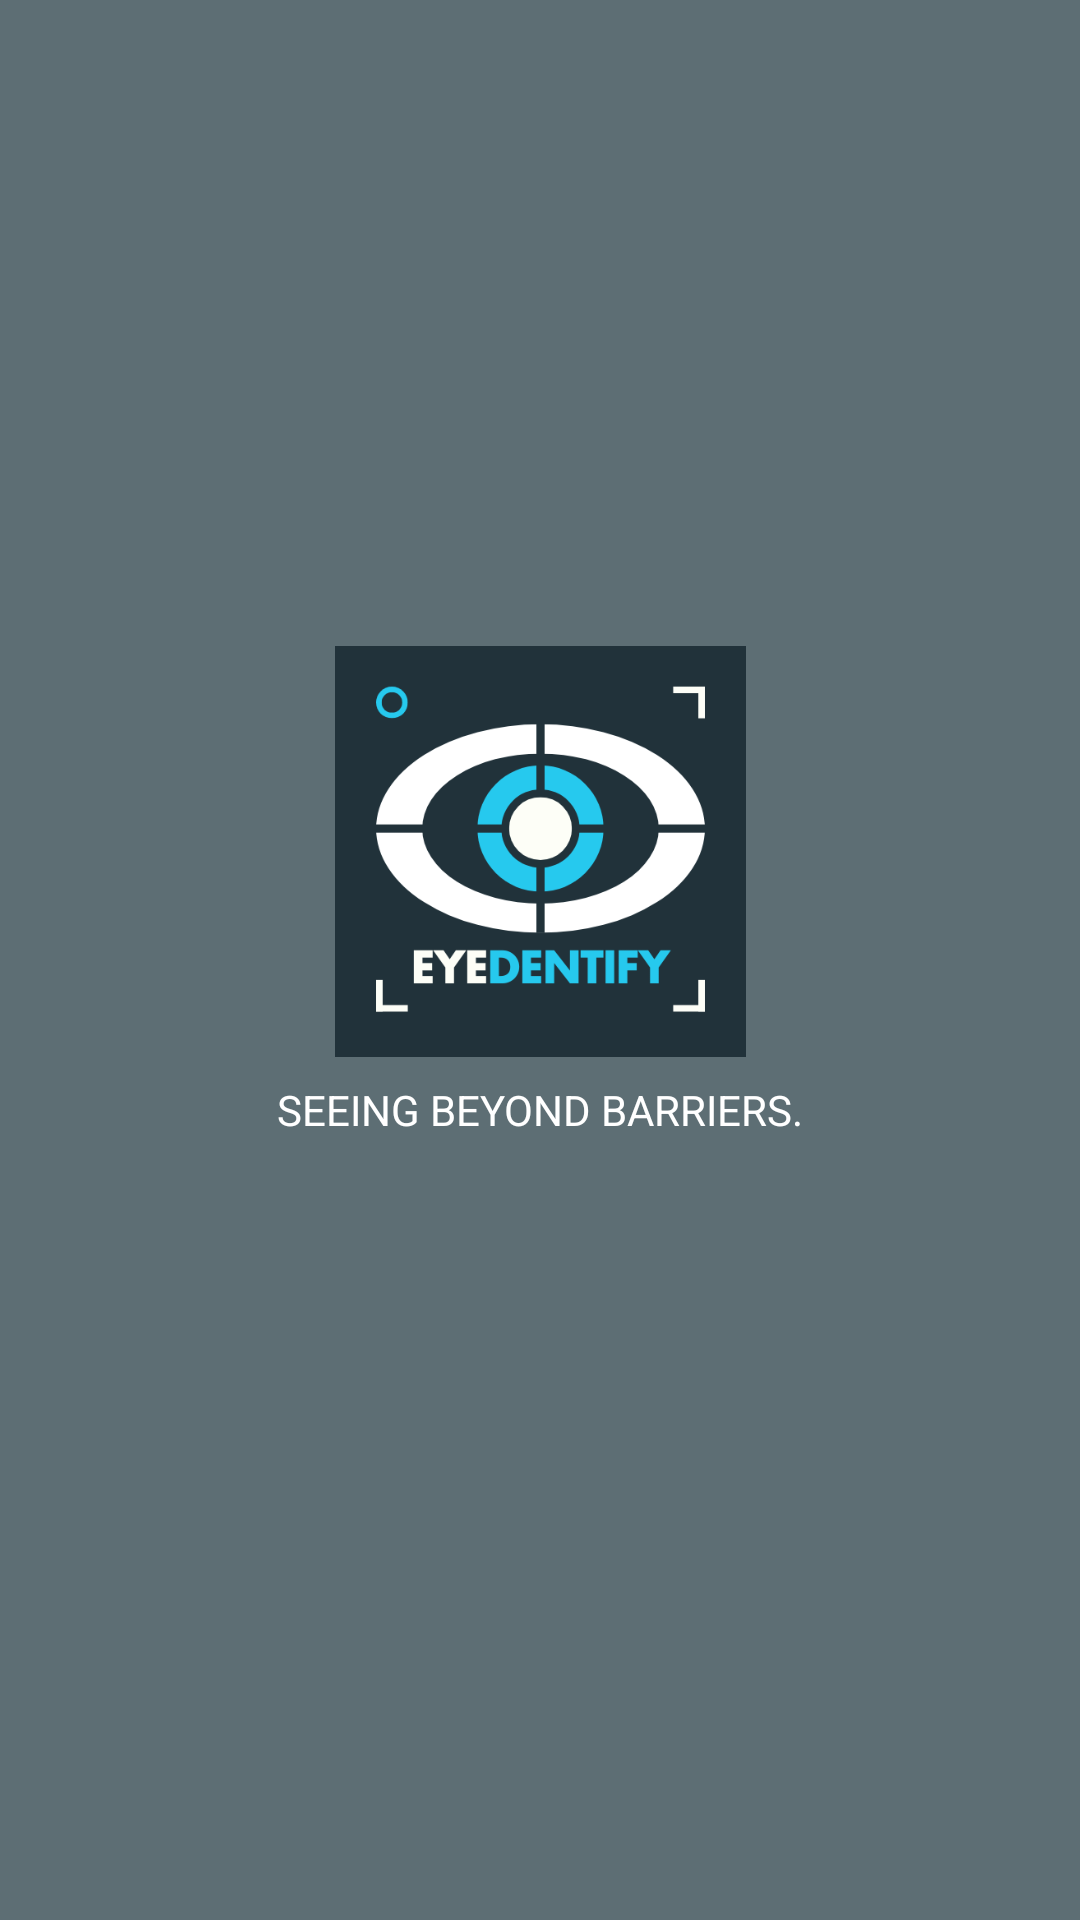

Produce the Android XML layout that renders to this screen, including the resource entries it uses.
<!-- AndroidManifest.xml: application theme Theme.Eyedentify_Mobapp_Finals -->
<!-- res/layout/activity_splash_screen.xml -->
<?xml version="1.0" encoding="utf-8"?>
<androidx.constraintlayout.widget.ConstraintLayout xmlns:android="http://schemas.android.com/apk/res/android"
    xmlns:app="http://schemas.android.com/apk/res-auto"
    xmlns:tools="http://schemas.android.com/tools"
    android:id="@+id/main"
    android:layout_width="match_parent"
    android:layout_height="match_parent"
    tools:context=".SplashScreen"
    android:background="#5D6E74">

    <TextView
        android:layout_width="wrap_content"
        android:layout_height="wrap_content"
        android:text="Seeing Beyond Barriers."
        android:textColor="@color/white"
        android:textAllCaps="true"
        app:layout_constraintBottom_toBottomOf="parent"
        app:layout_constraintEnd_toEndOf="parent"
        app:layout_constraintStart_toStartOf="parent"
        app:layout_constraintTop_toTopOf="parent"
        app:layout_constraintVertical_bias="0.58"
        />

    <ImageView
        android:id="@+id/imageView"
        android:layout_width="137dp"
        android:layout_height="140dp"
        android:src="@drawable/logo"
        app:layout_constraintBottom_toBottomOf="parent"
        app:layout_constraintEnd_toEndOf="parent"
        app:layout_constraintStart_toStartOf="parent"
        app:layout_constraintTop_toTopOf="parent"
        app:layout_constraintVertical_bias="0.427"/>

</androidx.constraintlayout.widget.ConstraintLayout>
<!-- resources referenced by this layout -->
<resources>
  <color name="white">#FFFFFF</color>
  <!-- drawable logo: png bitmap (drawable, 26111 bytes) -->
  <style name="Theme.Eyedentify_Mobapp_Finals" parent="Base.Theme.Eyedentify_Mobapp_Finals" />
  <style name="Base.Theme.Eyedentify_Mobapp_Finals" parent="Theme.Material3.DayNight.NoActionBar">
          
          
      </style>
</resources>
